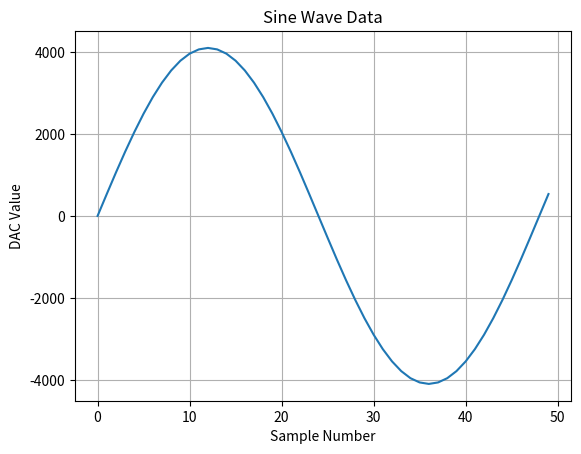

The matplotlib source for this figure:
import numpy as np
import matplotlib.pyplot as plt

# 生成0到49的数组
x = np.arange(50)

# 计算正弦波数据，并映射到DAC的范围
sin_wave = np.sin(2 * np.pi * x / 48) * 4096

# 将数据转换为整数类型
sin_wave_int = sin_wave.astype(int)


# 绘制波形图
plt.plot(sin_wave_int)
plt.title('Sine Wave Data')
plt.xlabel('Sample Number')
plt.ylabel('DAC Value')
plt.grid(True)
plt.show()
